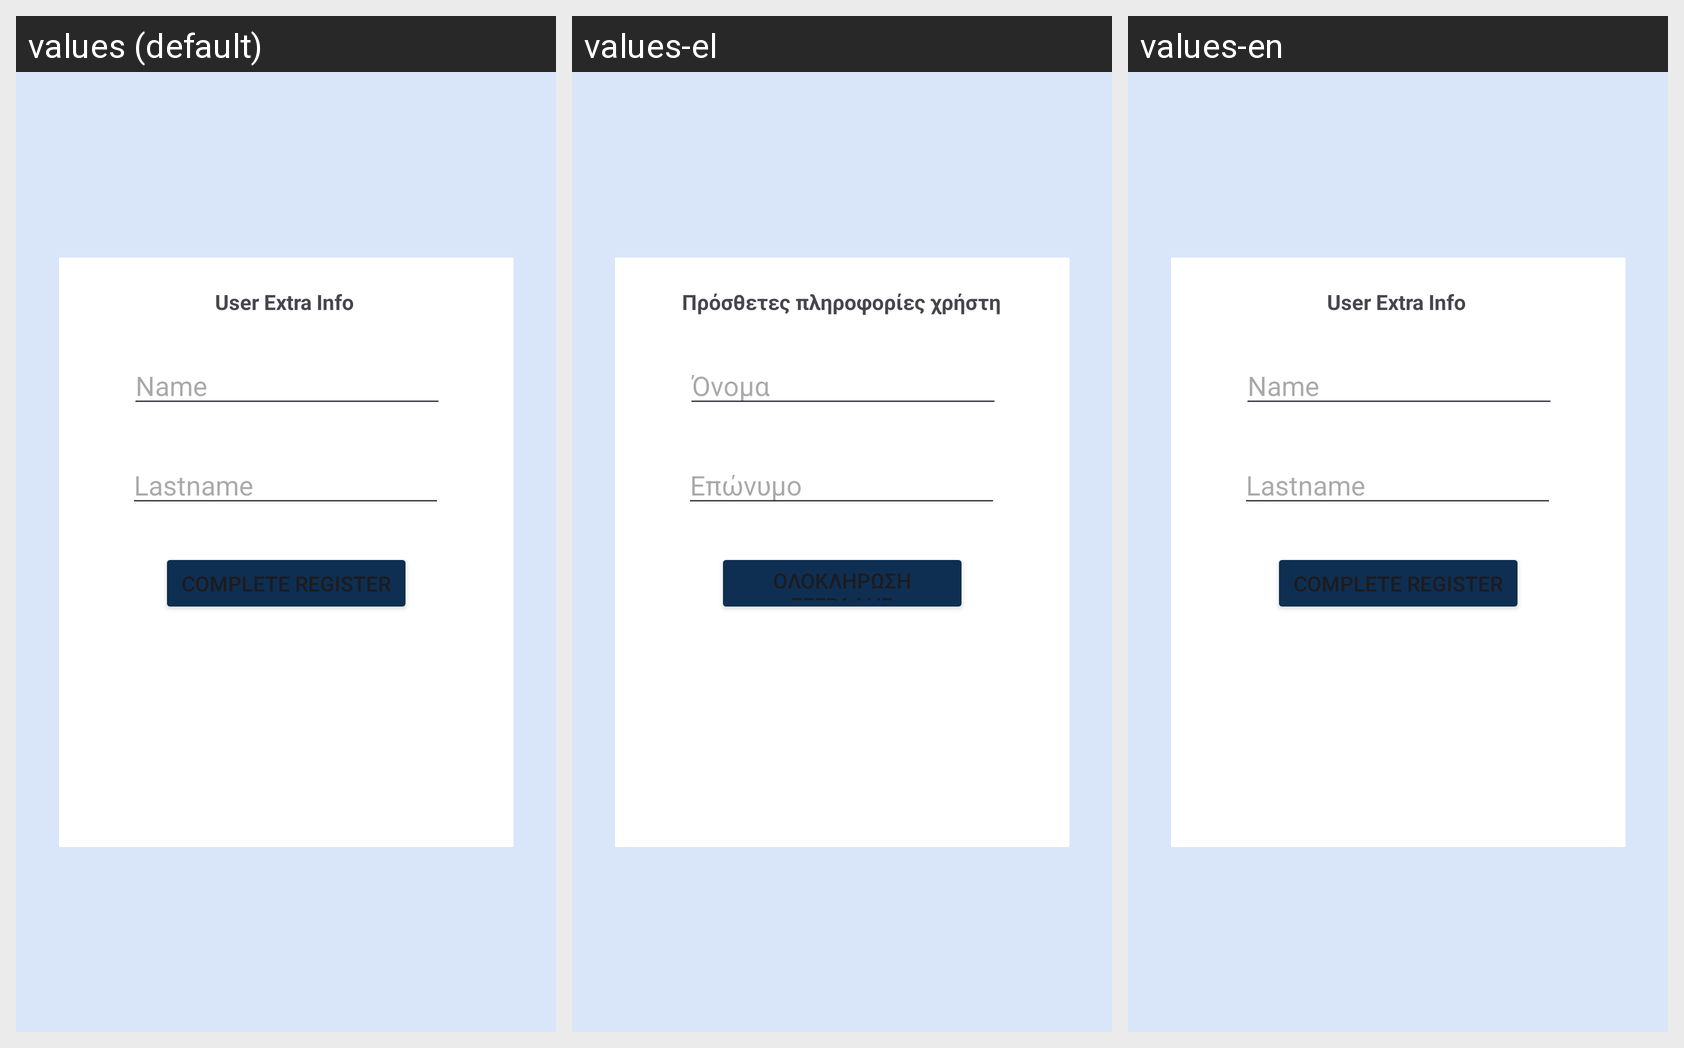

For this localized Android screen grid, give each drawn string resource with its value in every locale shown.
Android screen res/layout/activity_user_extra_info.xml rendered under 3 locales, left to right: values (default), values-el, values-en. Device: Nexus 5 (rendered at 1080×1920; each locale shown at half size, 540×960, under a caption strip naming it); theme Theme.SmartAlert.
Strings drawn on this screen, with the default value and each locale's value (text and hints the layout hard-codes, and strings that could not be matched under every locale, appear in the picture but are not listed):

name
  values: Name
  values-el: Όνομα
  values-en: Name

lastname
  values: Lastname
  values-el: Επώνυμο
  values-en: Lastname

complete_register
  values: Complete register
  values-el: Ολοκλήρωση εγγραφής
  values-en: Complete register

user_extra_info
  values: User Extra Info
  values-el: Πρόσθετες πληροφορίες χρήστη
  values-en: User Extra Info
